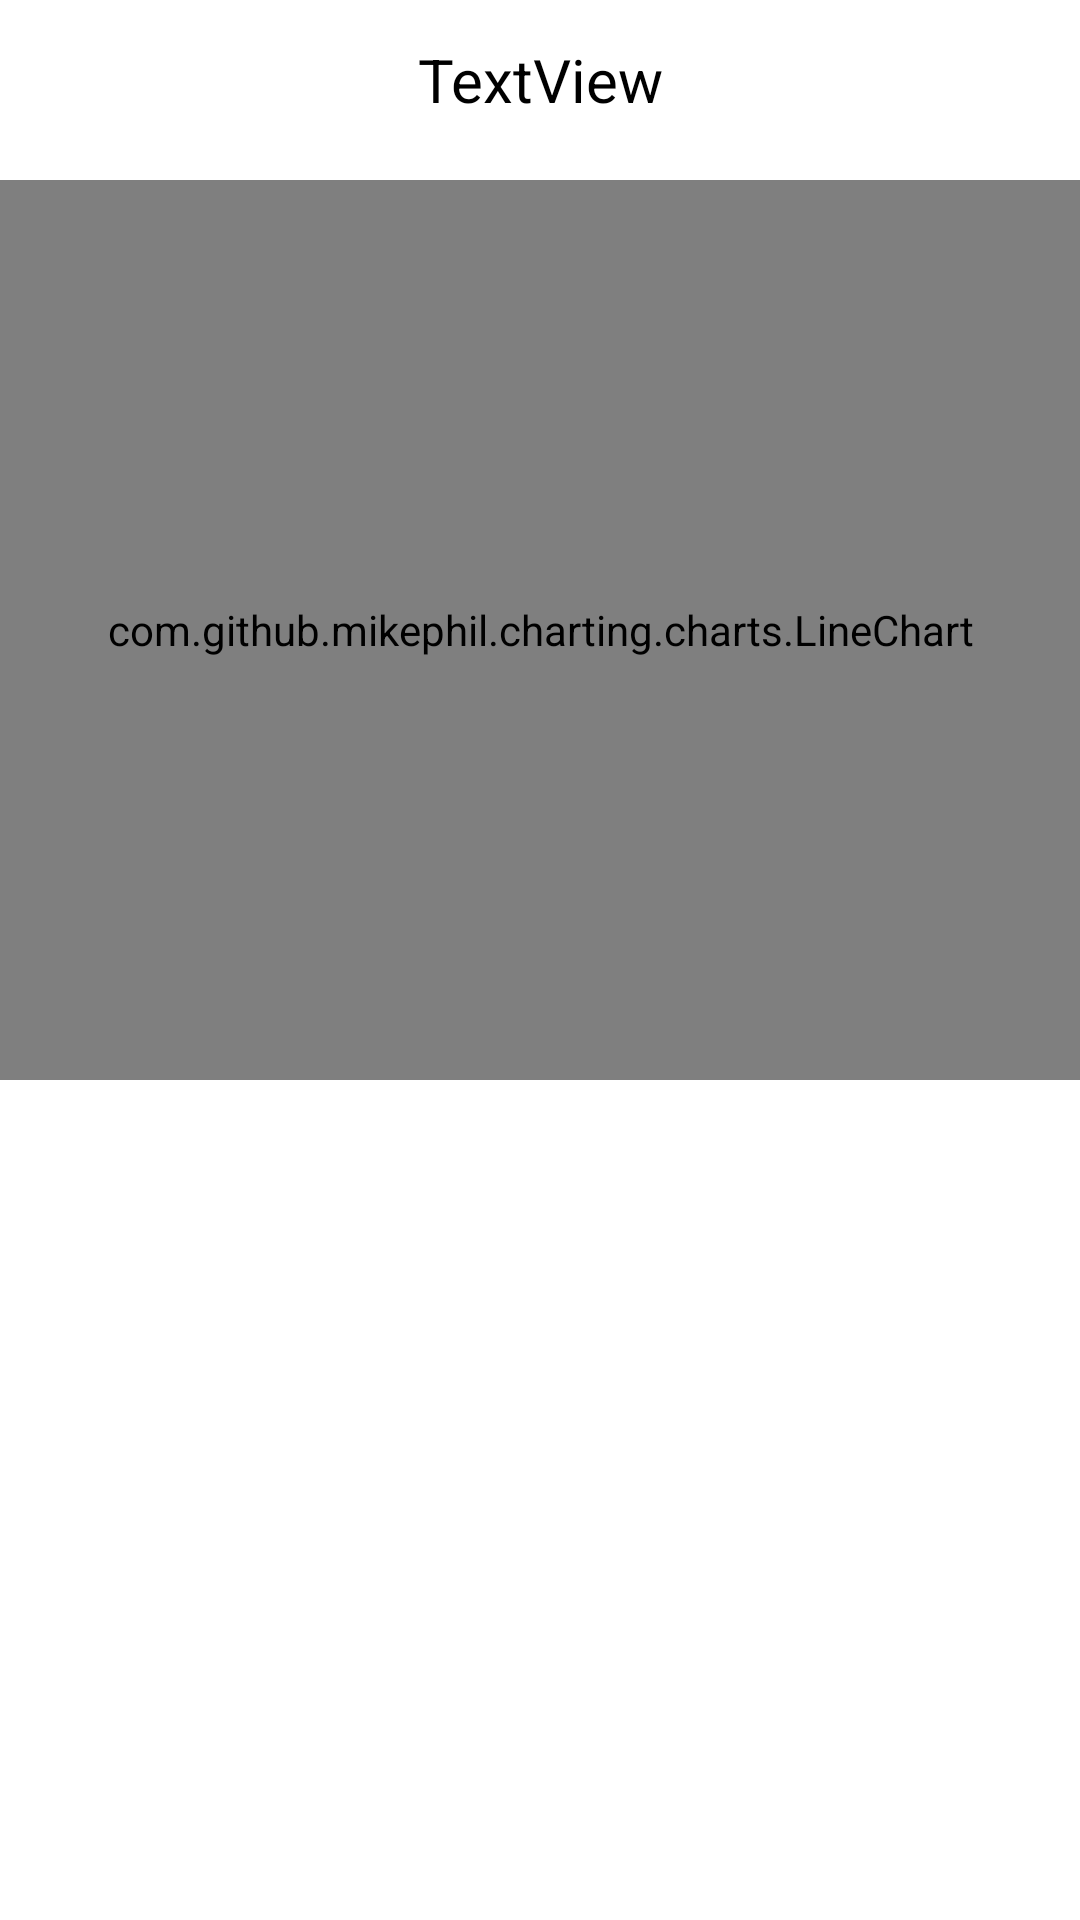

Write the Android layout XML for this screen, with the resource values it uses.
<!-- AndroidManifest.xml: application theme Theme.Bodytemperature -->
<!-- res/layout/fragment_body_temperature_graph.xml -->
<?xml version="1.0" encoding="utf-8"?>
<FrameLayout xmlns:android="http://schemas.android.com/apk/res/android"
    xmlns:app="http://schemas.android.com/apk/res-auto"
    xmlns:tools="http://schemas.android.com/tools"
    android:layout_width="match_parent"
    android:layout_height="match_parent"
    tools:context=".fragment.BodyTemperatureGraphFragment"
    android:orientation="vertical">

    <TextView
        android:id="@+id/tv_graphdate"
        android:layout_width="match_parent"
        android:layout_height="53dp"
        android:textSize="20dp"
        android:textColor="@color/black"
        android:gravity="center"
        android:text="TextView" />

    <TextView
        android:id="@+id/tv_period"
        android:layout_width="match_parent"
        android:layout_height="53dp"
        android:textSize="20dp"
        android:textColor="@color/black"
        android:gravity="center"
        android:text=""
        android:visibility="invisible"/>

    <com.github.mikephil.charting.charts.LineChart
        android:layout_height="300dp"
        android:layout_width="match_parent"
        android:id="@+id/chart"
        android:layout_marginTop="60dp"
        android:visibility="visible"
 />

    <com.github.mikephil.charting.charts.LineChart
        android:id="@+id/Pchart"
        android:layout_width="match_parent"
        android:layout_height="328dp"
        android:layout_marginTop="60dp"
        android:visibility="invisible">

    </com.github.mikephil.charting.charts.LineChart>


    <LinearLayout
        android:id="@+id/period_layout"
        android:layout_width="match_parent"
        android:layout_height="149dp"
        android:layout_marginTop="400dp"
        android:orientation="vertical"
        android:visibility="invisible">

        <LinearLayout
            android:layout_width="wrap_content"
            android:layout_height="wrap_content"
            android:orientation="horizontal">

            <TextView
                android:layout_width="wrap_content"
                android:layout_height="wrap_content"
                android:layout_marginLeft="60dp"
                android:text="최근 생리 시작일"
                android:textColor="@color/black"
                android:textSize="20dp" />

            <TextView
                android:layout_width="wrap_content"
                android:layout_height="wrap_content"
                android:layout_marginLeft="30dp"
                android:text="생리주기"
                android:textColor="@color/black"
                android:textSize="20dp" />
        </LinearLayout>


        <LinearLayout
            android:layout_width="wrap_content"
            android:layout_height="wrap_content"
            android:orientation="horizontal">

            <DatePicker
                android:id="@+id/np_periodDate"
                android:layout_width="213dp"
                android:layout_height="match_parent"
                android:layout_marginLeft="20dp"
                android:calendarViewShown="false"
                android:datePickerMode="spinner"
                android:theme="@style/WeightPickerDialog" />

            <NumberPicker
                android:id="@+id/np_period_integer"
                android:layout_width="wrap_content"
                android:layout_height="wrap_content"
                android:theme="@style/WeightPickerDialog" />

            <Button
                android:layout_width="74dp"
                android:layout_height="wrap_content"
                android:layout_gravity="center"
                android:layout_marginLeft="20dp"
                android:gravity="center"
                android:id="@+id/bt_periodCal"
                android:text="계산" />
        </LinearLayout>


    </LinearLayout>

    <androidx.recyclerview.widget.RecyclerView
        android:id="@+id/rv_timeline_list"
        android:layout_width="match_parent"
        android:layout_height="wrap_content"
        app:layout_constraintBottom_toBottomOf="parent"
        app:layout_constraintEnd_toEndOf="parent"
        app:layout_constraintStart_toStartOf="parent"
        app:layout_constraintTop_toTopOf="parent"
        android:layout_marginTop="380dp"
        android:visibility="visible"/>
</FrameLayout>
<!-- resources referenced by this layout -->
<resources>
  <color name="black">#FF000000</color>
  <style name="WeightPickerDialog">
          <item name="android:textSize">20sp</item>
          <item name="android:textColor">@color/black</item>
          <item name="android:editTextColor">@color/black</item>
      </style>
  <style name="Theme.Bodytemperature" parent="Theme.MaterialComponents.Light.NoActionBar">
          
          <item name="colorPrimary">@color/status_bar</item>
          <item name="colorPrimaryVariant">@color/purple_700</item>
          <item name="colorOnPrimary">@color/white</item>
          
          <item name="colorSecondary">@color/teal_200</item>
          <item name="colorSecondaryVariant">@color/teal_700</item>
          <item name="colorOnSecondary">@color/black</item>
          
          <item name="android:statusBarColor" tools:targetApi="l">@color/status_bar</item>
          
      </style>
  <color name="status_bar">#2196F3</color>
  <color name="purple_700">#FF3700B3</color>
  <color name="white">#FFFFFFFF</color>
  <color name="teal_200">#FF03DAC5</color>
  <color name="teal_700">#FF018786</color>
</resources>
